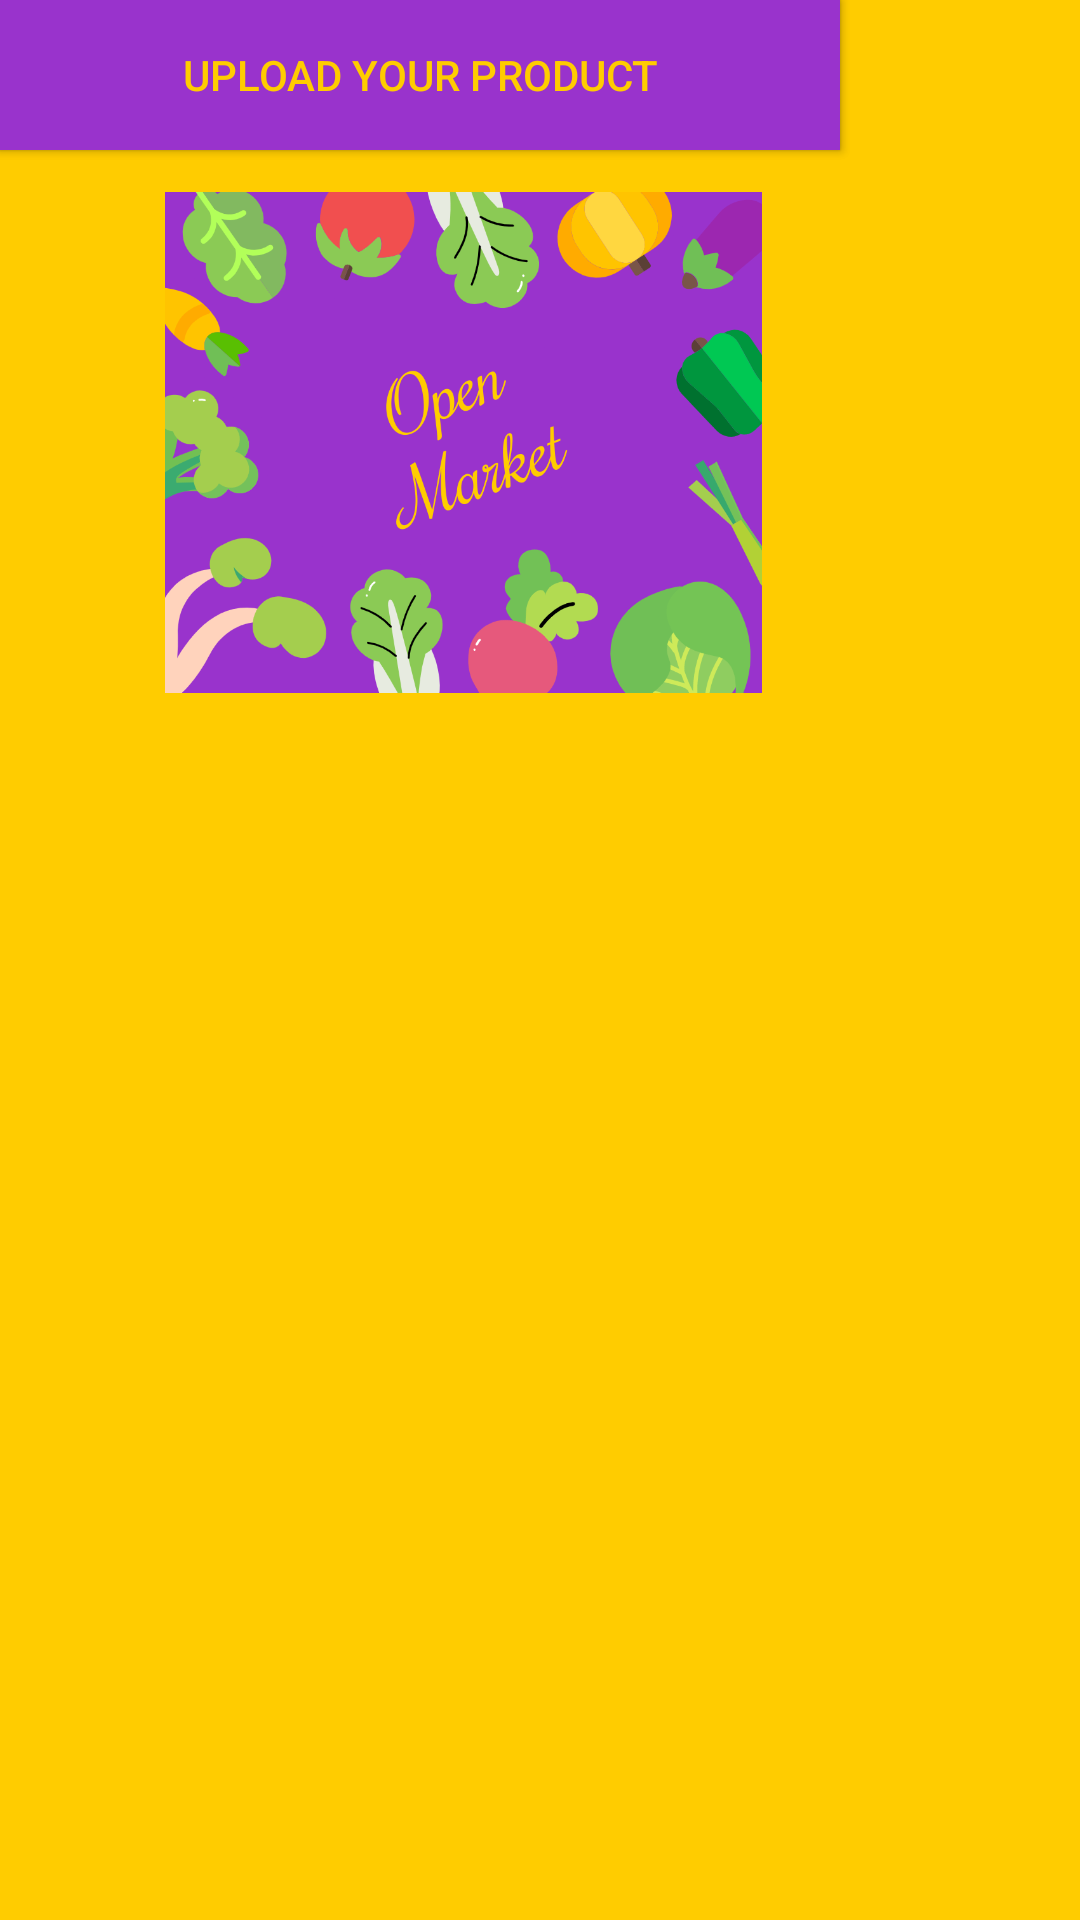

Here is an Android app screen rendered from its layout file. Give the layout XML and the strings, colors and styles it references.
<!-- AndroidManifest.xml: application theme Theme.OpenMarket -->
<!-- res/layout/activity_store.xml -->
<?xml version="1.0" encoding="utf-8"?>
<androidx.constraintlayout.widget.ConstraintLayout xmlns:android="http://schemas.android.com/apk/res/android"
    xmlns:app="http://schemas.android.com/apk/res-auto"
    xmlns:tools="http://schemas.android.com/tools"
    android:layout_width="match_parent"
    android:layout_height="match_parent"
    android:background="#FFCC00"
    tools:context=".Store">

    <ImageView
        android:id="@+id/imageView"
        android:layout_width="199dp"
        android:layout_height="167dp"
        android:layout_marginStart="106dp"
        android:layout_marginTop="64dp"
        android:layout_marginEnd="106dp"
        android:contentDescription="@string/app_icon"
        app:layout_constraintEnd_toEndOf="parent"
        app:layout_constraintHorizontal_bias="1.0"
        app:layout_constraintStart_toStartOf="parent"
        app:layout_constraintTop_toTopOf="parent"
        app:srcCompat="@drawable/openmarket"
        tools:ignore="ImageContrastCheck" />

    <Button
        android:id="@+id/buttonRegisterUser"
        android:layout_width="280dp"
        android:layout_height="50dp"
        android:background="#9933CC"
        android:text="EXPLORE THE MARKET"
        android:textColor="#FFCC00"
        tools:ignore="TextContrastCheck"
        tools:layout_editor_absoluteX="65dp"
        tools:layout_editor_absoluteY="296dp" />

    <Button
        android:id="@+id/buttonUpload"
        android:layout_width="280dp"
        android:layout_height="50dp"
        android:background="#9933CC"
        android:text="UPLOAD YOUR PRODUCT"
        android:textColor="#FFCC00"
        tools:ignore="TextContrastCheck"
        tools:layout_editor_absoluteX="65dp"
        tools:layout_editor_absoluteY="410dp" />

</androidx.constraintlayout.widget.ConstraintLayout>
<!-- resources referenced by this layout -->
<resources>
  <!-- drawable openmarket: png bitmap (drawable, 142659 bytes) -->
  <string name="app_icon">App Icon</string>
  <style name="Theme.OpenMarket" parent="Theme.AppCompat.Light.DarkActionBar">
          
          <item name="colorPrimary">@color/purpleButton</item>
          <item name="colorPrimaryVariant">@color/purpleButton</item>
          <item name="colorOnPrimary">@color/white</item>
          
          <item name="colorSecondary">@color/teal_200</item>
          <item name="colorSecondaryVariant">@color/teal_700</item>
          <item name="colorOnSecondary">@color/black</item>
          
          <item name="android:statusBarColor" tools:targetApi="l">?attr/colorPrimaryVariant</item>
          
  
      </style>
  <color name="purpleButton">#9933CC</color>
  <color name="white">#FFFFFFFF</color>
  <color name="teal_200">#FF03DAC5</color>
  <color name="teal_700">#FF018786</color>
  <color name="black">#FF000000</color>
</resources>
